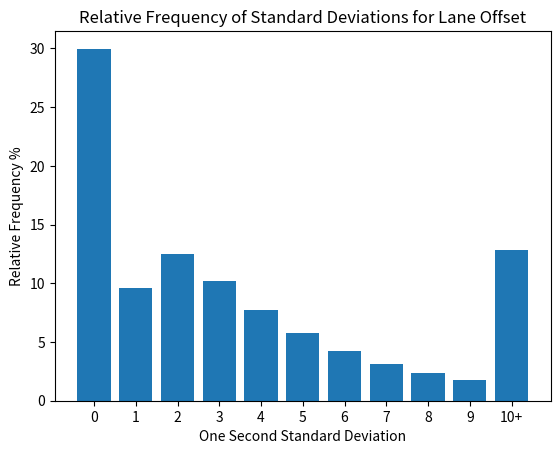

Source code (Python):
import numpy as np
import matplotlib.pyplot as plt

y = [29.96821172, 9.57406813, 12.48006565, 10.16290276,
     7.731386949, 5.754940334, 4.236148929, 3.117784088, 2.340054346,
     1.784953888, 12.84948321]

objects = ['0', '1', '2', '3', '4', '5', '6', '7', '8', '9', '10+']
y_pos = np.arange(len(objects))

plt.bar(y_pos, y, align='center')
plt.xticks(y_pos, objects)
plt.ylabel('Relative Frequency %')
plt.xlabel('One Second Standard Deviation')
plt.title('Relative Frequency of Standard Deviations for Lane Offset')
plt.show()
